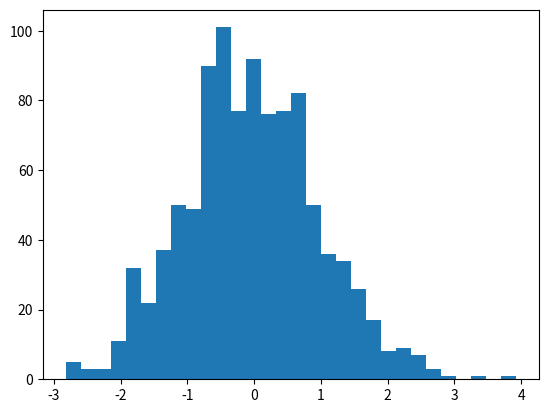

Write Python code to recreate this figure. (Note: this script raises an exception after producing the figure.)
#!/usr/bin/python3

import matplotlib.pyplot as plt
import numpy as np

x=np.random.normal(size=1000)
plt.hist(x,normed=True,bins=30)
plt.ylabel('probability')
plt.show()

